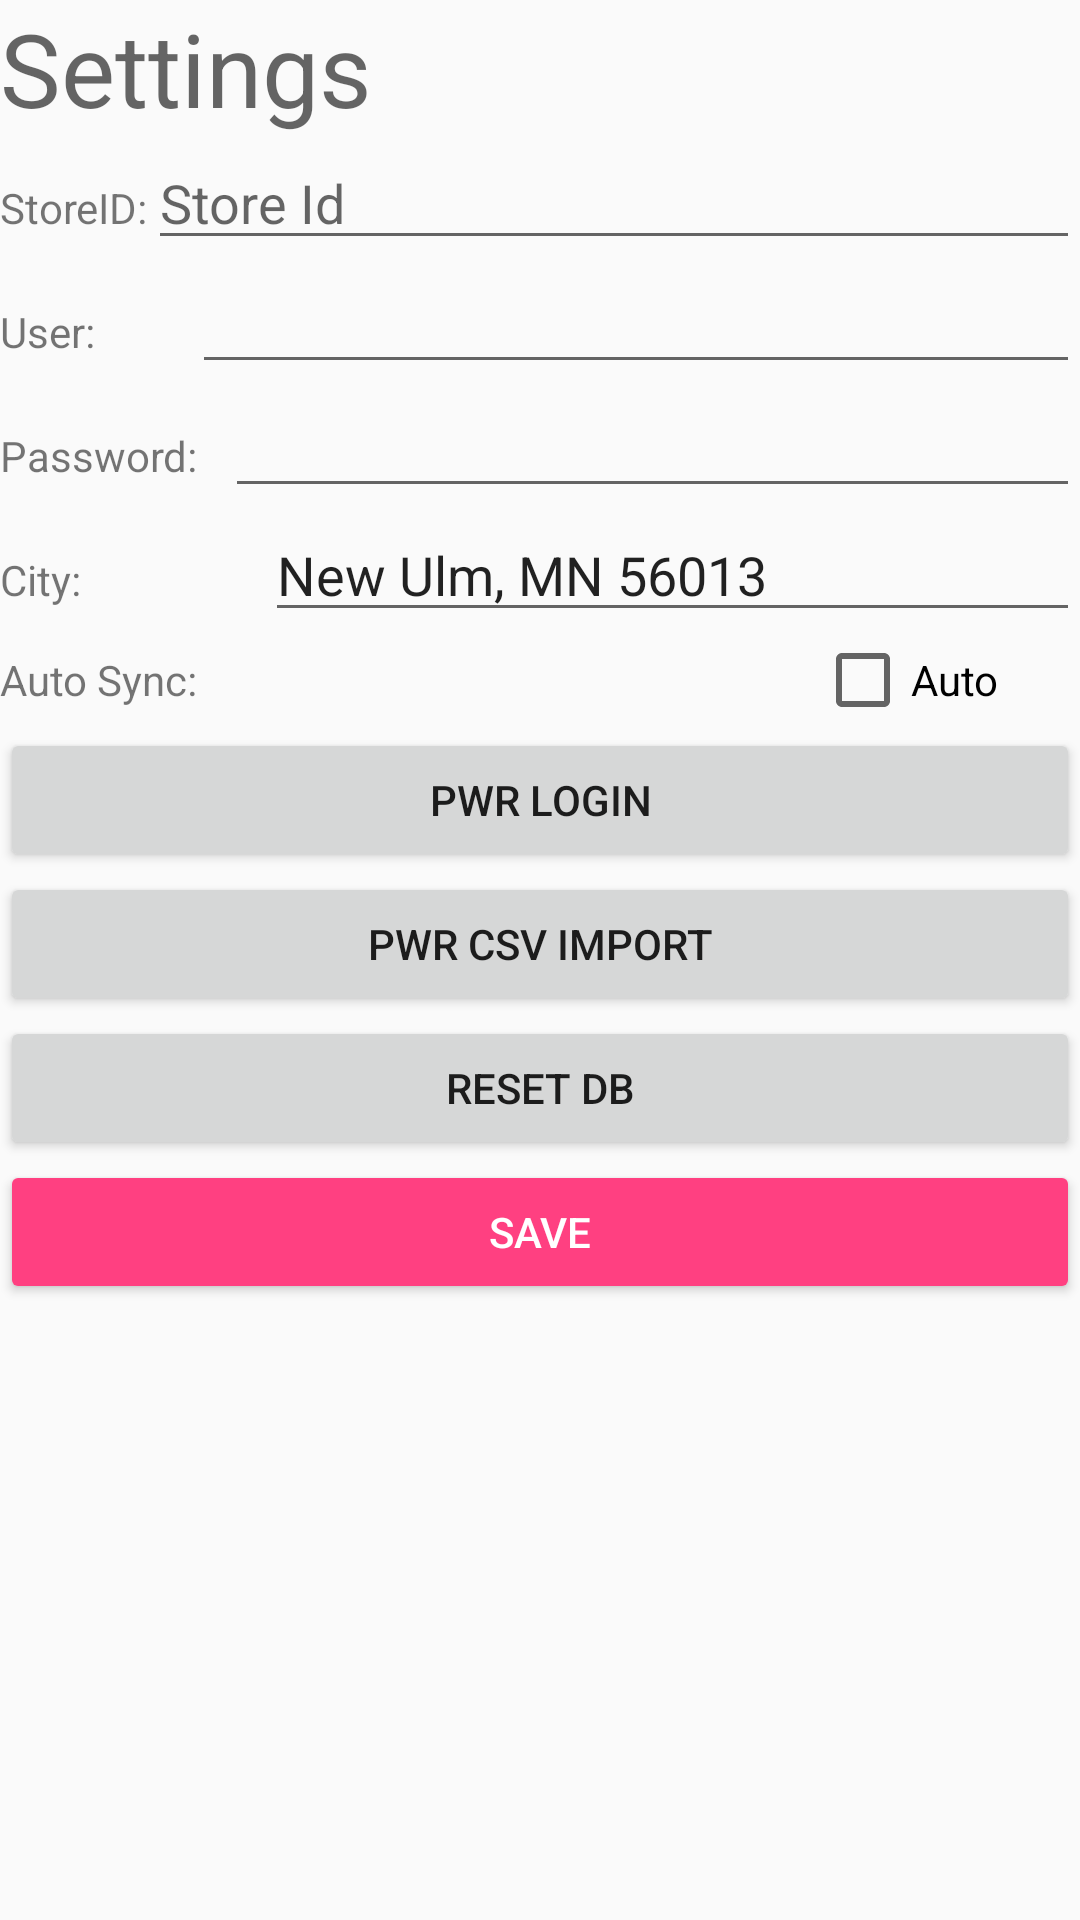

The Android layout XML behind this screen, and the referenced resources:
<!-- AndroidManifest.xml: application theme AppTheme -->
<!-- res/layout/fragment_settings.xml -->
<FrameLayout xmlns:android="http://schemas.android.com/apk/res/android"
    xmlns:tools="http://schemas.android.com/tools"
    android:layout_width="match_parent"
    android:layout_height="match_parent"
    tools:context="com.deliverytips.Settings">

    
    <LinearLayout
        android:layout_width="match_parent"
        android:layout_height="wrap_content"
        android:orientation="vertical">

        <TextView
            android:layout_width="wrap_content"
            android:layout_height="wrap_content"
            android:text="Settings"
            android:textAppearance="@style/TextAppearance.AppCompat.Display1"/>

        <LinearLayout
            android:layout_width="match_parent"
            android:layout_height="wrap_content"
            android:orientation="horizontal">

            <TextView
                android:layout_width="wrap_content"
                android:layout_height="wrap_content"
                android:text="StoreID:"/>

            <EditText
                android:id="@+id/editTextStoreId"
                android:layout_width="match_parent"
                android:layout_height="wrap_content"
                android:layout_weight="1"
                android:ems="10"
                android:hint="Store Id"
                android:inputType="number"/>
        </LinearLayout>

        <LinearLayout
            android:layout_width="match_parent"
            android:layout_height="match_parent"
            android:orientation="horizontal">

            <TextView
                android:layout_width="64dp"
                android:layout_height="wrap_content"
                android:text="User:"/>

            <EditText
                android:id="@+id/editTextUsername"
                android:layout_width="match_parent"
                android:layout_height="wrap_content"
                android:layout_weight="1"
                android:ems="10"
                android:inputType="textPassword"/>
        </LinearLayout>

        <LinearLayout
            android:layout_width="match_parent"
            android:layout_height="wrap_content"
            android:orientation="horizontal">

            <TextView
                android:layout_width="75dp"
                android:layout_height="wrap_content"
                android:text="Password:"/>

            <EditText
                android:id="@+id/editTextPassword"
                android:layout_width="match_parent"
                android:layout_height="wrap_content"
                android:layout_weight="1"
                android:ems="10"
                android:inputType="textPassword"/>
        </LinearLayout>

        <LinearLayout
            android:layout_width="match_parent"
            android:layout_height="wrap_content"
            android:orientation="horizontal">

            <TextView
                android:layout_width="wrap_content"
                android:layout_height="wrap_content"
                android:layout_weight="1"
                android:text="City:"/>

            <EditText
                android:id="@+id/editTextCity"
                android:layout_width="wrap_content"
                android:layout_height="wrap_content"
                android:layout_weight="1"
                android:ems="10"
                android:inputType="text"
                android:text="@string/default_city"/>
        </LinearLayout>

        <LinearLayout
            android:layout_width="match_parent"
            android:layout_height="wrap_content"
            android:orientation="horizontal">

            <TextView
                android:layout_width="wrap_content"
                android:layout_height="wrap_content"
                android:layout_weight="1"
                android:text="Auto Sync:"/>

            <CheckBox
                android:id="@+id/checkBoxEnableAutoSubmit"
                android:layout_width="wrap_content"
                android:layout_height="wrap_content"
                android:layout_weight="0.13"
                android:text="Auto"/>

        </LinearLayout>

        <LinearLayout
            android:layout_width="match_parent"
            android:layout_height="wrap_content"
            android:orientation="horizontal">


            <Button
                android:id="@+id/buttonLogin"
                android:layout_width="match_parent"
                android:layout_height="wrap_content"
                android:text="PWR Login"
                />
        </LinearLayout>

        <Button
            android:id="@+id/buttonImport"
            android:layout_width="match_parent"
            android:layout_height="wrap_content"
            android:text="PWR CSV Import"/>

        <Button
            android:id="@+id/buttonClearDB"
            android:layout_width="match_parent"
            android:layout_height="wrap_content"
            android:text="Reset DB"/>

        <Button
            android:id="@+id/buttonSaveSettings"
            style="@style/Widget.AppCompat.Button.Colored"
            android:layout_width="match_parent"
            android:layout_height="wrap_content"
            android:text="Save"/>
    </LinearLayout>

</FrameLayout>
<!-- resources referenced by this layout -->
<resources>
  <string name="default_city">New Ulm, MN 56013</string>
  <style name="AppTheme" parent="Theme.AppCompat.Light.DarkActionBar">
          
          <item name="colorPrimary">@color/colorPrimary</item>
          <item name="colorPrimaryDark">@color/colorPrimaryDark</item>
          <item name="colorAccent">@color/colorAccent</item>
      </style>
  <color name="colorPrimary">#3F51B5</color>
  <color name="colorPrimaryDark">#303F9F</color>
  <color name="colorAccent">#FF4081</color>
</resources>
